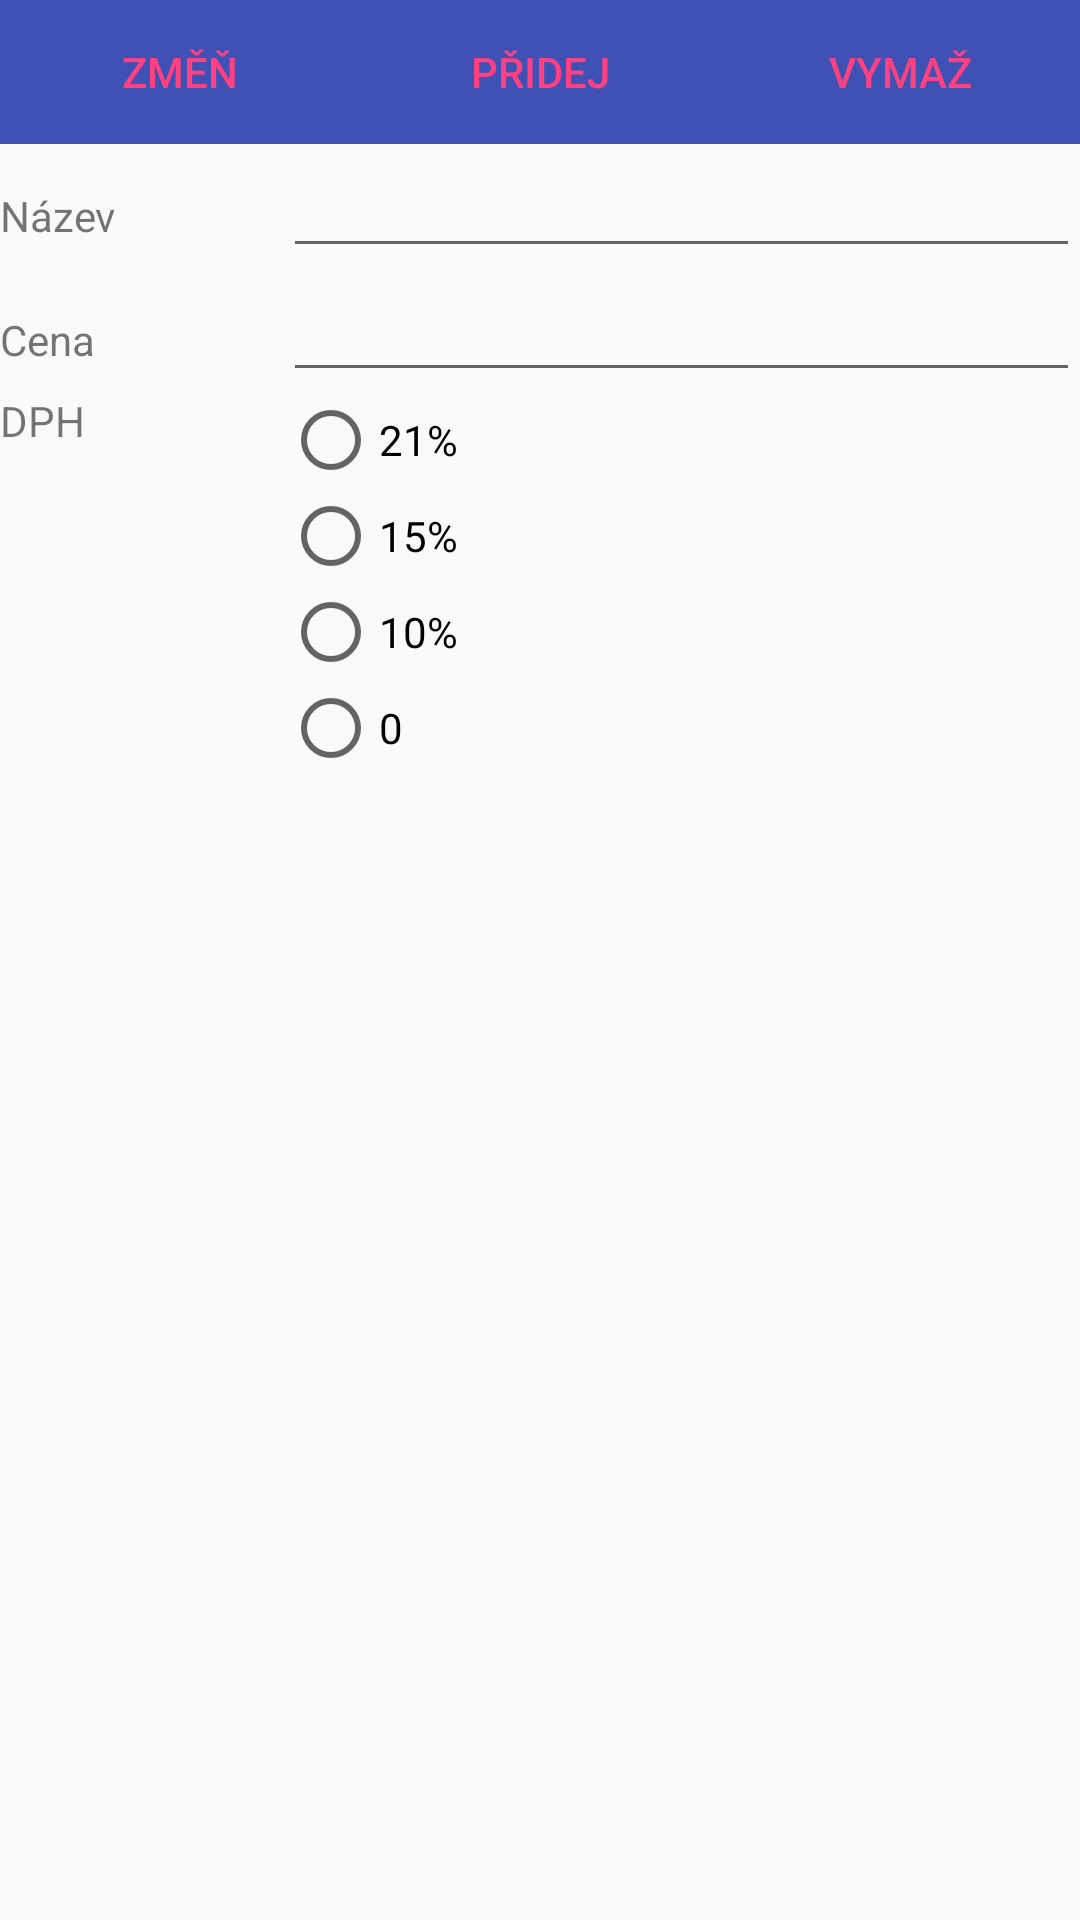

Produce the Android XML layout that renders to this screen, including the resource entries it uses.
<!-- AndroidManifest.xml: application theme AppTheme -->
<!-- res/layout/edit_item.xml -->
<?xml version="1.0" encoding="utf-8"?>
<LinearLayout
    xmlns:android="http://schemas.android.com/apk/res/android"
    xmlns:tools="http://schemas.android.com/tools"
    android:layout_width="match_parent"
    android:layout_height="match_parent"
    android:orientation="vertical"
    tools:context="tomas_vycital.eet.android_app.items.EditItemFragment"
    >
    <LinearLayout
        android:layout_width="match_parent"
        android:layout_height="wrap_content"
        android:layout_weight="0"
        android:background="?attr/colorPrimary"
        android:orientation="horizontal"
        >
        <Button
            android:id="@+id/change"
            style="?attr/buttonBarButtonStyle"
            android:layout_width="match_parent"
            android:layout_height="wrap_content"
            android:layout_weight="1"
            android:text="Změň"
            />
        <Button
            android:id="@+id/add"
            style="?attr/buttonBarButtonStyle"
            android:layout_width="match_parent"
            android:layout_height="wrap_content"
            android:layout_weight="1"
            android:text="Přidej"
            />
        <Button
            android:id="@+id/delete"
            style="?attr/buttonBarButtonStyle"
            android:layout_width="match_parent"
            android:layout_height="wrap_content"
            android:layout_weight="1"
            android:text="Vymaž"
            />
    </LinearLayout>
    <TableLayout
        android:layout_width="match_parent"
        android:layout_height="wrap_content"
        android:layout_weight="1"
        android:stretchColumns="0,1"
        >
        <TableRow
            android:layout_width="match_parent"
            android:layout_height="match_parent"
            >
            <TextView
                android:layout_width="wrap_content"
                android:layout_height="wrap_content"
                android:labelFor="@+id/name"
                android:text="Název"
                />
            <EditText
                android:id="@+id/name"
                android:layout_width="wrap_content"
                android:layout_height="wrap_content"
                android:ems="10"
                android:inputType="textPersonName"
                />
        </TableRow>
        <TableRow
            android:layout_width="match_parent"
            android:layout_height="match_parent"
            >
            <TextView
                android:layout_width="wrap_content"
                android:layout_height="wrap_content"
                android:labelFor="@+id/price"
                android:text="Cena"
                />
            <EditText
                android:id="@+id/price"
                android:layout_width="wrap_content"
                android:layout_height="wrap_content"
                android:ems="10"
                android:inputType="numberDecimal"
                />
        </TableRow>
        <TableRow
            android:layout_width="match_parent"
            android:layout_height="match_parent"
            >
            <TextView
                android:layout_width="wrap_content"
                android:layout_height="wrap_content"
                android:text="DPH"
                />
            <RadioGroup
                android:id="@+id/vat"
                android:layout_width="wrap_content"
                android:layout_height="wrap_content"
                >
                <RadioButton
                    android:id="@+id/vat_basic"
                    android:layout_width="match_parent"
                    android:layout_height="wrap_content"
                    android:layout_weight="1"
                    android:text="21%"
                    />
                <RadioButton
                    android:id="@+id/vat_reduced1"
                    android:layout_width="match_parent"
                    android:layout_height="wrap_content"
                    android:layout_weight="1"
                    android:text="15%"
                    />
                <RadioButton
                    android:id="@+id/vat_reduced2"
                    android:layout_width="match_parent"
                    android:layout_height="wrap_content"
                    android:layout_weight="1"
                    android:text="10%"
                    />
                <RadioButton
                    android:id="@+id/vat_exempt"
                    android:layout_width="match_parent"
                    android:layout_height="wrap_content"
                    android:layout_weight="1"
                    android:text="0"
                    />
            </RadioGroup>
        </TableRow>
    </TableLayout>
</LinearLayout>
<!-- resources referenced by this layout -->
<resources>
  <style name="AppTheme" parent="Theme.AppCompat.Light.DarkActionBar">
          
          <item name="colorPrimary">@color/colorPrimary</item>
          <item name="colorPrimaryDark">@color/colorPrimaryDark</item>
          <item name="colorAccent">@color/colorAccent</item>
      </style>
  <color name="colorPrimary">#3f51b5</color>
  <color name="colorPrimaryDark">#303F9F</color>
  <color name="colorAccent">#FF4081</color>
</resources>
